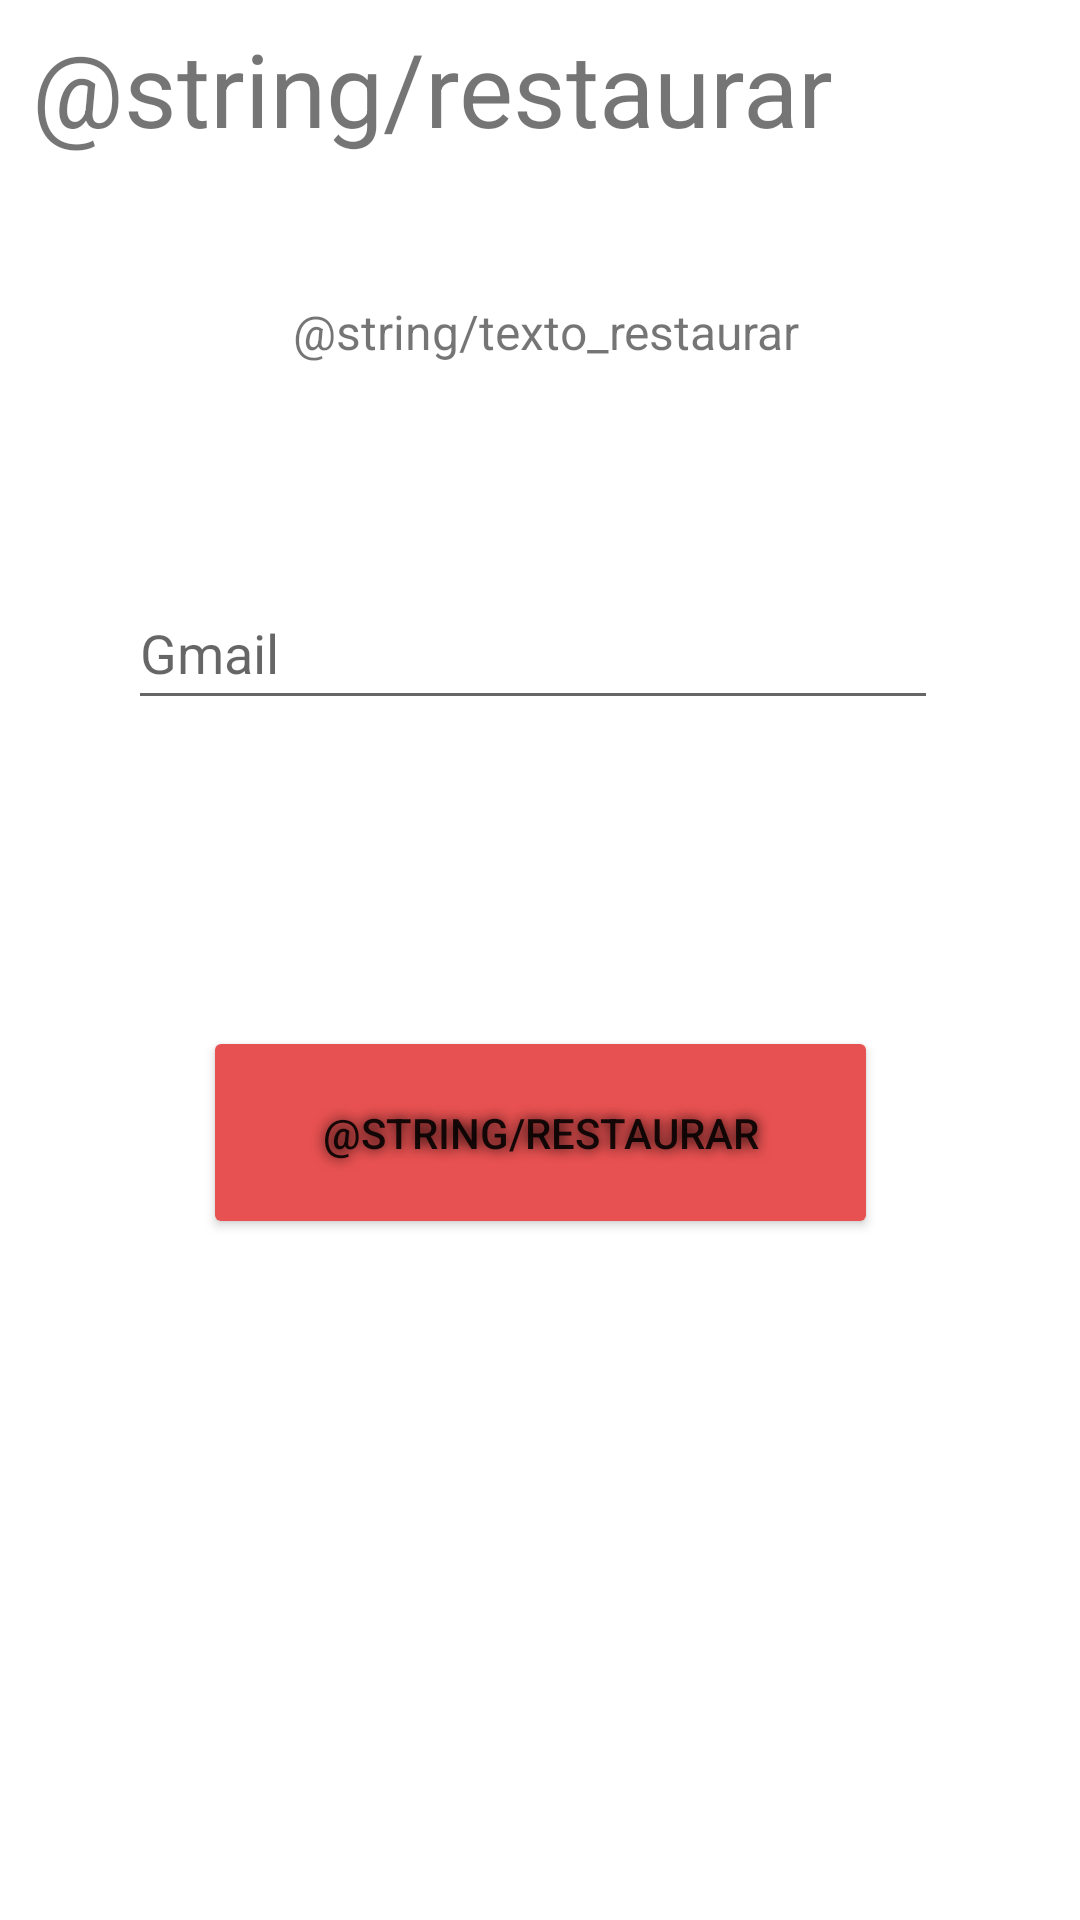

Write the Android layout XML for this screen, with the resource values it uses.
<!-- AndroidManifest.xml: application theme Theme.Beta_version_1 -->
<!-- res/layout/activity_cambio_password.xml -->
<?xml version="1.0" encoding="utf-8"?>
<androidx.constraintlayout.widget.ConstraintLayout xmlns:android="http://schemas.android.com/apk/res/android"
    xmlns:app="http://schemas.android.com/apk/res-auto"
    xmlns:tools="http://schemas.android.com/tools"
    android:layout_width="match_parent"
    android:layout_height="match_parent"
    tools:context=".cambio_password">

    <EditText
        android:id="@+id/gmail_cambio"
        android:layout_width="270dp"
        android:layout_height="48dp"
        android:layout_marginStart="68dp"
        android:layout_marginTop="192dp"
        android:layout_marginEnd="73dp"
        android:layout_marginBottom="51dp"
        android:ems="10"
        android:hint="Gmail"
        android:inputType="textEmailAddress"
        app:layout_constraintBottom_toTopOf="@+id/button6"
        app:layout_constraintEnd_toEndOf="parent"
        app:layout_constraintStart_toStartOf="parent"
        app:layout_constraintTop_toTopOf="parent" />

    <TextView
        android:id="@+id/textView7"
        android:layout_width="338dp"
        android:layout_height="55dp"
        android:layout_marginStart="36dp"
        android:layout_marginTop="16dp"
        android:layout_marginEnd="37dp"
        android:layout_marginBottom="19dp"
        android:text="@string/restaurar"
        android:textSize="34sp"
        app:layout_constraintBottom_toTopOf="@+id/textView9"
        app:layout_constraintEnd_toEndOf="parent"
        app:layout_constraintStart_toStartOf="parent"
        app:layout_constraintTop_toTopOf="parent" />

    <TextView
        android:id="@+id/textView9"
        android:layout_width="335dp"
        android:layout_height="72dp"
        android:layout_marginStart="40dp"
        android:layout_marginTop="19dp"
        android:layout_marginEnd="36dp"
        android:layout_marginBottom="30dp"
        android:text="@string/texto_restaurar"
        android:textAlignment="center"
        android:textSize="16sp"
        app:layout_constraintBottom_toTopOf="@+id/gmail_cambio"
        app:layout_constraintEnd_toEndOf="parent"
        app:layout_constraintStart_toStartOf="parent"
        app:layout_constraintTop_toBottomOf="@+id/textView7"
        tools:ignore="MissingConstraints" />

    <Button
        android:id="@+id/button6"
        android:layout_width="225dp"
        android:layout_height="71dp"
        android:layout_marginStart="93dp"
        android:layout_marginTop="51dp"
        android:layout_marginEnd="93dp"
        android:layout_marginBottom="241dp"
        android:backgroundTint="#E85151"
        android:onClick="restablecer"
        android:shadowColor="@color/black"
        android:shadowRadius="10"
        android:text="@string/restaurar"
        app:layout_constraintBottom_toBottomOf="parent"
        app:layout_constraintEnd_toEndOf="parent"
        app:layout_constraintStart_toStartOf="parent"
        app:layout_constraintTop_toBottomOf="@+id/gmail_cambio" />
</androidx.constraintlayout.widget.ConstraintLayout>
<!-- resources referenced by this layout -->
<resources>
  <string name="restaurar">reset password</string>
  <string name="texto_restaurar">Enter the email associated with your TicTacToe account and we will send you a link to reset your password.</string>
  <style name="Theme.Beta_version_1" parent="Theme.MaterialComponents.DayNight.DarkActionBar">
          
          <item name="colorPrimary">@color/black</item>
          <item name="colorPrimaryVariant">@color/purple_700</item>
          <item name="colorOnPrimary">@color/white</item>
          
          <item name="colorSecondary">@color/teal_200</item>
          <item name="colorSecondaryVariant">@color/teal_700</item>
          <item name="colorOnSecondary">@color/black</item>
          
          <item name="android:statusBarColor">?attr/boxBackgroundColor</item>
          
      </style>
  <!-- not gathered from this repository: default colours our renderer supplied (Android Studio template values) -->
  <color name="purple_700">#FF3700B3</color>
  <color name="teal_200">#FF03DAC5</color>
  <color name="teal_700">#FF018786</color>
  <color name="black">#FF000000</color>
  <color name="white">#FFFFFFFF</color>
</resources>
